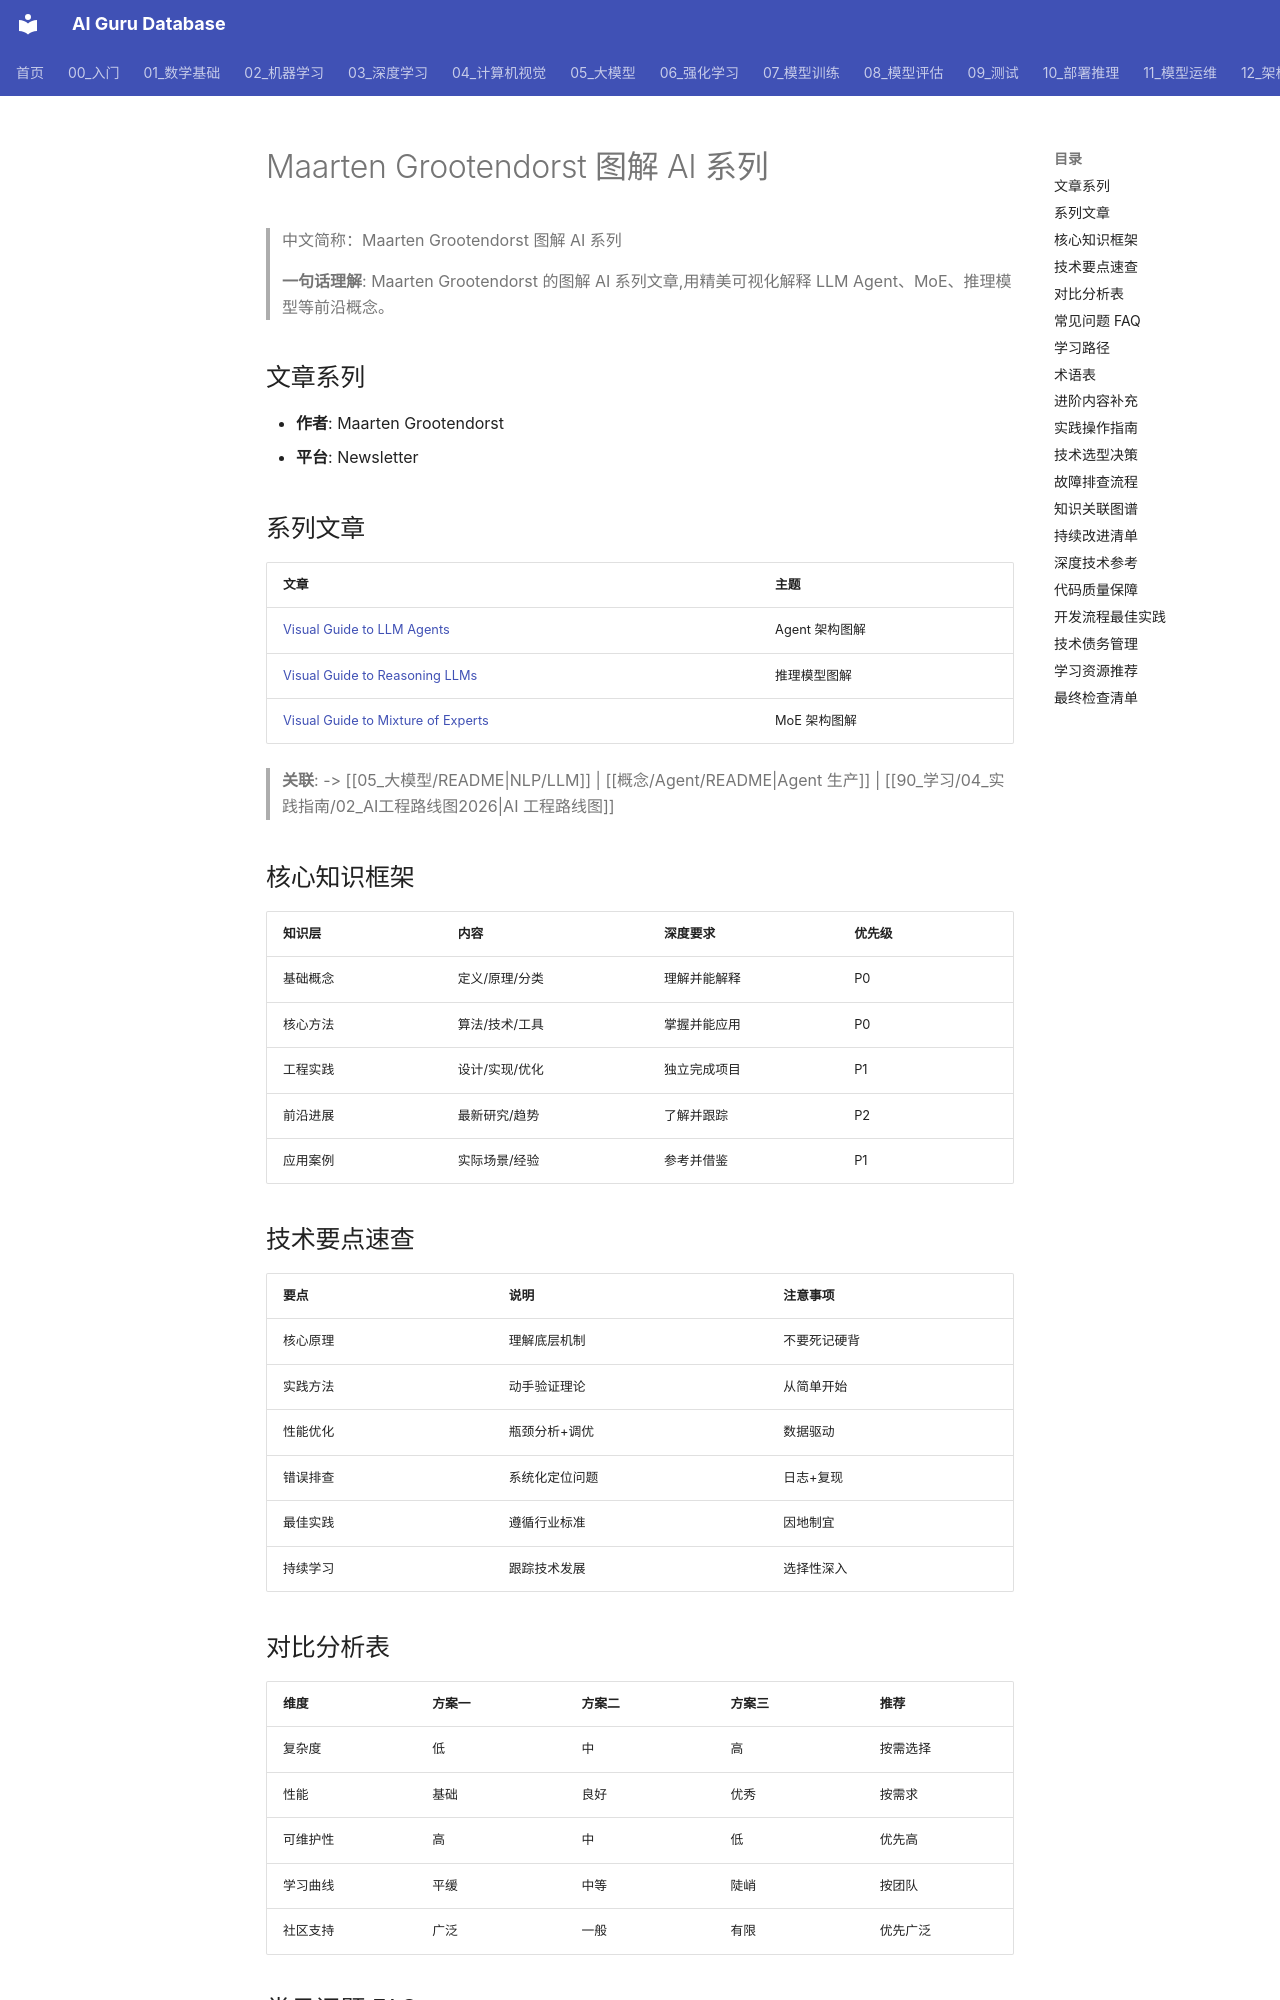

repository: ai-guru-global/ai-guru-database · page: 90_学习/05_参考资料/Articles/01_maarten_grootendorst_visual_指南/index.html · generator: mkdocs

---
title: "Maarten Grootendorst 图解 AI 系列"
category: "-references"
tags: ["llm", "agents", "moe", "article", "visualization"]
summary: "Maarten Grootendorst 的图解 AI 系列文章,用精美可视化解释 LLM Agent、MoE、推理模型等前沿概念。"
sources:
  - "https://newsletter.maartengrootendorst.com/p/a-visual-guide-to-llm-agents"
created: 2026-06-12
updated: 2026-06-12
lifecycle: reviewed
tier: supporting
aliases:
  - "Maarten Grootendorst Visual Guides"
  - "maarten grootendorst visual guides"

name_zh: "Maarten Grootendorst 图解 AI 系列"
---
# Maarten Grootendorst 图解 AI 系列

> 中文简称：Maarten Grootendorst 图解 AI 系列

> **一句话理解**: Maarten Grootendorst 的图解 AI 系列文章,用精美可视化解释 LLM Agent、MoE、推理模型等前沿概念。

## 文章系列

- **作者**: Maarten Grootendorst
- **平台**: Newsletter

## 系列文章

| 文章 | 主题 |
|------|------|
| [Visual Guide to LLM Agents](https://newsletter.maartengrootendorst.com/p/a-visual-guide-to-llm-agents) | Agent 架构图解 |
| [Visual Guide to Reasoning LLMs](https://newsletter.maartengrootendorst.com/p/a-visual-guide-to-reasoning-llms) | 推理模型图解 |
| [Visual Guide to Mixture of Experts](https://newsletter.maartengrootendorst.com/p/a-visual-guide-to-mixture-of-experts) | MoE 架构图解 |

> **关联**: -> [[05_大模型/README|NLP/LLM]] | [[概念/Agent/README|Agent 生产]] | [[90_学习/04_实践指南/02_AI工程路线图2026|AI 工程路线图]]
